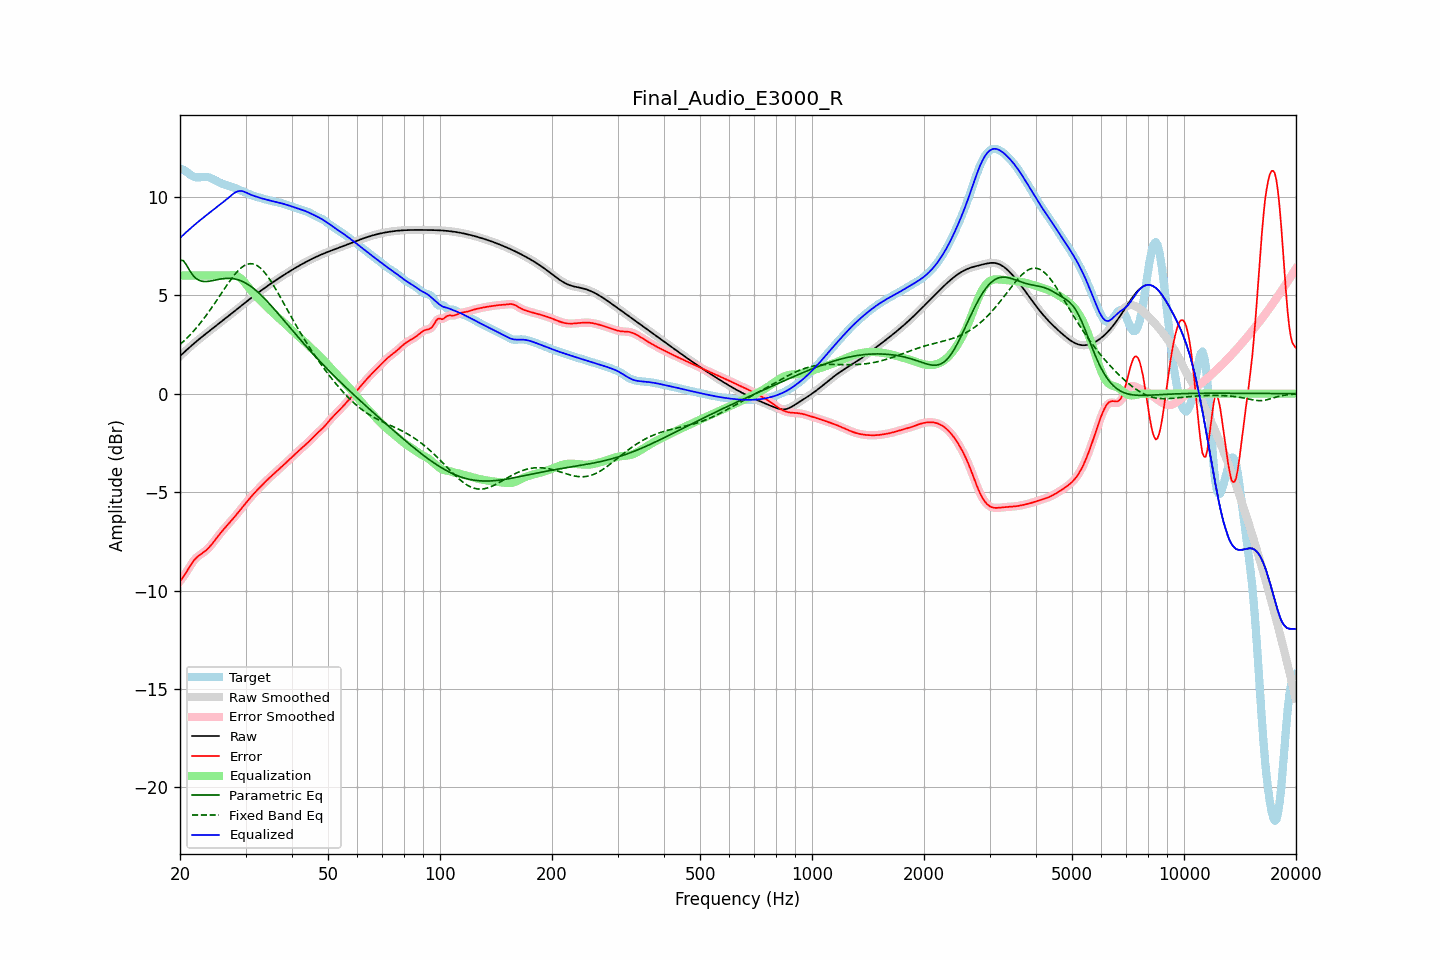

The table this chart was drawn from, first rows:
frequency, raw, error, smoothed, error_smoothed, equalization, parametric_eq, fixed_band_eq, equalized_raw, equalized_smoothed, target
20.00, 1.91, -9.52, 1.91, -9.53, 6.00, 6.77, 2.49, 7.91, 7.91, 11.43
20.20, 1.98, -9.42, 1.98, -9.42, 6.00, 6.77, 2.57, 7.98, 7.98, 11.41
20.40, 2.06, -9.31, 2.06, -9.31, 6.00, 6.76, 2.64, 8.06, 8.06, 11.37
20.61, 2.13, -9.19, 2.13, -9.19, 6.00, 6.65, 2.72, 8.13, 8.13, 11.33
20.81, 2.21, -9.06, 2.21, -9.06, 6.00, 6.54, 2.80, 8.21, 8.21, 11.27
21.02, 2.28, -8.92, 2.28, -8.92, 6.00, 6.39, 2.88, 8.28, 8.28, 11.21
21.23, 2.36, -8.79, 2.36, -8.79, 6.00, 6.25, 2.96, 8.36, 8.36, 11.14
21.44, 2.43, -8.66, 2.43, -8.66, 6.00, 6.13, 3.05, 8.43, 8.43, 11.09
21.66, 2.50, -8.54, 2.50, -8.54, 6.00, 6.01, 3.14, 8.50, 8.50, 11.04
21.87, 2.57, -8.44, 2.57, -8.44, 6.00, 5.93, 3.23, 8.57, 8.57, 11.01
22.09, 2.64, -8.35, 2.64, -8.35, 6.00, 5.85, 3.32, 8.64, 8.64, 10.99
22.31, 2.71, -8.28, 2.71, -8.28, 6.00, 5.80, 3.42, 8.71, 8.71, 10.98
22.54, 2.77, -8.21, 2.77, -8.21, 6.00, 5.75, 3.52, 8.77, 8.77, 10.99
22.76, 2.84, -8.15, 2.84, -8.15, 6.00, 5.72, 3.62, 8.84, 8.84, 10.99
22.99, 2.91, -8.10, 2.91, -8.10, 6.00, 5.70, 3.72, 8.91, 8.91, 11.01
23.22, 2.97, -8.04, 2.97, -8.04, 6.00, 5.70, 3.83, 8.97, 8.97, 11.01
23.45, 3.04, -7.97, 3.04, -7.97, 6.00, 5.69, 3.94, 9.04, 9.04, 11.01
23.69, 3.10, -7.90, 3.10, -7.90, 6.00, 5.70, 4.05, 9.10, 9.10, 11.00
23.92, 3.16, -7.82, 3.16, -7.82, 6.00, 5.71, 4.16, 9.16, 9.16, 10.98
24.16, 3.23, -7.73, 3.23, -7.73, 6.00, 5.72, 4.28, 9.23, 9.23, 10.95
24.40, 3.29, -7.63, 3.29, -7.63, 6.00, 5.74, 4.40, 9.29, 9.29, 10.92
24.65, 3.35, -7.53, 3.35, -7.53, 6.00, 5.75, 4.52, 9.35, 9.35, 10.88
24.89, 3.42, -7.42, 3.42, -7.42, 6.00, 5.77, 4.64, 9.42, 9.42, 10.84
25.14, 3.48, -7.31, 3.48, -7.31, 6.00, 5.79, 4.76, 9.48, 9.48, 10.79
25.39, 3.54, -7.20, 3.54, -7.21, 6.00, 5.80, 4.88, 9.54, 9.54, 10.75
25.65, 3.61, -7.10, 3.61, -7.10, 6.00, 5.82, 5.00, 9.61, 9.61, 10.71
25.91, 3.67, -7.00, 3.67, -7.00, 6.00, 5.83, 5.13, 9.67, 9.67, 10.67
26.16, 3.73, -6.91, 3.74, -6.91, 6.00, 5.84, 5.25, 9.73, 9.74, 10.64
26.43, 3.80, -6.81, 3.80, -6.81, 6.00, 5.85, 5.37, 9.80, 9.80, 10.61
26.69, 3.86, -6.72, 3.86, -6.72, 6.00, 5.86, 5.49, 9.86, 9.86, 10.59
26.96, 3.93, -6.63, 3.93, -6.63, 6.00, 5.86, 5.61, 9.93, 9.93, 10.56
27.23, 3.99, -6.54, 3.99, -6.54, 6.01, 5.86, 5.72, 10.01, 10.01, 10.54
27.50, 4.06, -6.45, 4.06, -6.45, 6.02, 5.85, 5.84, 10.08, 10.08, 10.51
27.77, 4.13, -6.35, 4.13, -6.35, 6.02, 5.84, 5.94, 10.14, 10.14, 10.48
28.05, 4.19, -6.25, 4.19, -6.26, 6.01, 5.83, 6.05, 10.20, 10.20, 10.45
28.33, 4.26, -6.15, 4.26, -6.15, 5.99, 5.81, 6.14, 10.25, 10.25, 10.41
28.62, 4.32, -6.05, 4.32, -6.05, 5.95, 5.79, 6.23, 10.28, 10.28, 10.38
28.90, 4.39, -5.95, 4.39, -5.95, 5.90, 5.76, 6.31, 10.29, 10.29, 10.34
29.19, 4.45, -5.85, 4.45, -5.85, 5.84, 5.73, 6.39, 10.29, 10.29, 10.31
29.48, 4.52, -5.75, 4.52, -5.75, 5.76, 5.69, 6.45, 10.28, 10.28, 10.27
29.78, 4.58, -5.65, 4.59, -5.65, 5.67, 5.65, 6.50, 10.25, 10.25, 10.24
30.08, 4.65, -5.55, 4.65, -5.55, 5.57, 5.61, 6.54, 10.22, 10.22, 10.20
30.38, 4.71, -5.45, 4.71, -5.45, 5.46, 5.56, 6.58, 10.18, 10.18, 10.17
30.68, 4.78, -5.36, 4.78, -5.36, 5.36, 5.51, 6.59, 10.14, 10.14, 10.13
30.99, 4.84, -5.26, 4.84, -5.26, 5.26, 5.45, 6.60, 10.10, 10.10, 10.10
31.30, 4.90, -5.17, 4.90, -5.17, 5.17, 5.39, 6.59, 10.07, 10.07, 10.07
31.61, 4.97, -5.07, 4.97, -5.08, 5.08, 5.33, 6.58, 10.04, 10.04, 10.04
31.93, 5.03, -4.99, 5.03, -4.99, 4.99, 5.26, 6.54, 10.02, 10.02, 10.01
32.24, 5.09, -4.90, 5.09, -4.90, 4.90, 5.19, 6.50, 9.99, 9.99, 9.99
32.57, 5.15, -4.81, 5.15, -4.81, 4.81, 5.11, 6.44, 9.96, 9.96, 9.96
32.89, 5.21, -4.73, 5.21, -4.73, 4.73, 5.04, 6.38, 9.94, 9.94, 9.94
33.22, 5.27, -4.65, 5.27, -4.65, 4.65, 4.96, 6.30, 9.91, 9.91, 9.92
33.55, 5.33, -4.56, 5.33, -4.56, 4.56, 4.88, 6.22, 9.89, 9.89, 9.89
33.89, 5.39, -4.48, 5.39, -4.48, 4.48, 4.79, 6.12, 9.87, 9.87, 9.87
34.23, 5.44, -4.40, 5.44, -4.40, 4.40, 4.71, 6.01, 9.85, 9.85, 9.84
34.57, 5.50, -4.32, 5.50, -4.32, 4.33, 4.62, 5.90, 9.83, 9.83, 9.82
34.92, 5.56, -4.25, 5.56, -4.25, 4.25, 4.53, 5.78, 9.81, 9.81, 9.80
35.27, 5.61, -4.17, 5.61, -4.17, 4.17, 4.44, 5.65, 9.79, 9.79, 9.79
35.62, 5.67, -4.10, 5.67, -4.10, 4.10, 4.35, 5.52, 9.77, 9.77, 9.77
35.97, 5.72, -4.03, 5.72, -4.03, 4.03, 4.26, 5.39, 9.75, 9.75, 9.75
... 635 more rows
